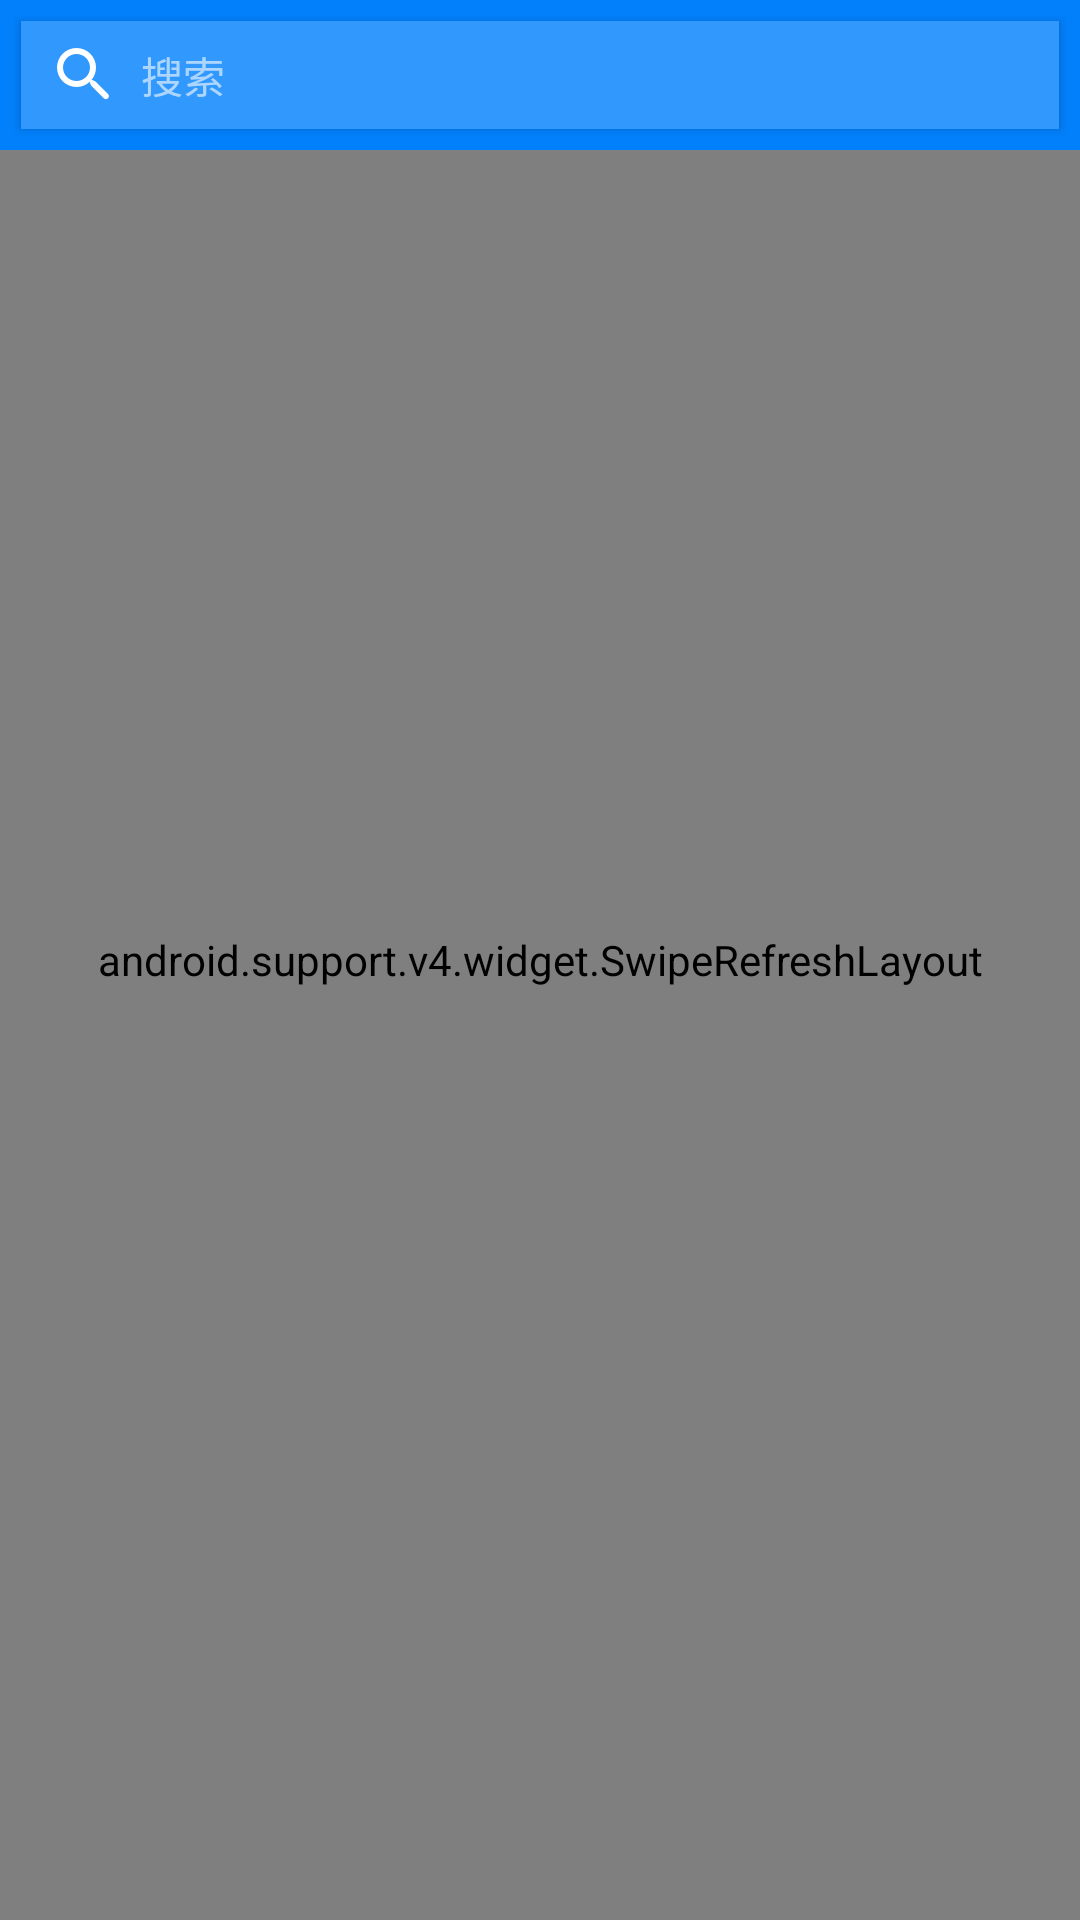

Here is an Android app screen rendered from its layout file. Give the layout XML and the strings, colors and styles it references.
<!-- AndroidManifest.xml: application theme AppTheme -->
<!-- res/layout/explore_fragment.xml -->
<?xml version="1.0" encoding="utf-8"?>
<FrameLayout xmlns:android="http://schemas.android.com/apk/res/android"
    android:orientation="vertical"
    android:layout_width="match_parent"
    android:layout_height="match_parent">
    <android.support.v4.widget.SwipeRefreshLayout
        android:id="@+id/sr_refresh"
        android:layout_width="match_parent"
        android:layout_height="match_parent"
        android:layout_weight="1"
        >
        
        <ListView
            android:scrollbars="vertical"
            android:fadingEdge="vertical"
            android:overScrollMode="never"
            android:dividerHeight="0.5dp"
            android:divider="#05999999"
            android:layout_width="match_parent"
            android:layout_height="wrap_content"
            android:id="@+id/listView"
            android:layout_alignParentTop="true" />
        <Button
            android:clickable="true"
            android:visibility="gone"
            android:id="@+id/empty_fresh"
            android:layout_width="match_parent"
            android:layout_height="match_parent"
            android:text="暂无数据点击刷新"
            android:textSize="40sp"
            />
    </android.support.v4.widget.SwipeRefreshLayout>

    <LinearLayout
        android:visibility="visible"
        android:clickable="true"
        android:background="#0280FC"
        android:gravity="center_vertical"
        android:id="@+id/head_bar"
        android:layout_width="match_parent"
        android:layout_height="50dp"
        android:orientation="horizontal">
        <Button

            android:drawableLeft="@drawable/tab_home_find_search"
            android:paddingLeft="8dp"
            android:drawablePadding="8dp"
            android:layout_margin="7dp"
            android:background="@drawable/search_button_selector"
            android:textColor="#99ffffff"
            android:text="@string/search"
            android:gravity="left|center_vertical"
            android:layout_width="match_parent"
            android:layout_height="wrap_content" />
    </LinearLayout>

</FrameLayout>
<!-- resources referenced by this layout -->
<resources>
  <!-- drawable search_button_selector (drawable) -->
  <?xml version="1.0" encoding="utf-8"?>
  <selector xmlns:android="http://schemas.android.com/apk/res/android">
      <item android:state_pressed="true" android:drawable="@color/search_button_pressed"/>
      <item android:drawable="@color/serch_button_normal"/>
  </selector>
  <!-- drawable tab_home_find_search: png bitmap (drawable-xxhdpi, 582 bytes) -->
  <string name="search">搜索</string>
  <style name="AppTheme" parent="Theme.AppCompat.Light.NoActionBar">
          
          <item name="colorPrimary">@color/colorPrimary</item>
          <item name="colorPrimaryDark">@color/colorPrimaryDark</item>
          <item name="colorAccent">@color/colorAccent</item>
      </style>
  <color name="search_button_pressed">#64B3FE</color>
  <color name="serch_button_normal">#3198FD</color>
  <color name="colorPrimary">#3F51B5</color>
  <color name="colorPrimaryDark">#303F9F</color>
  <color name="colorAccent">#FF4081</color>
</resources>
